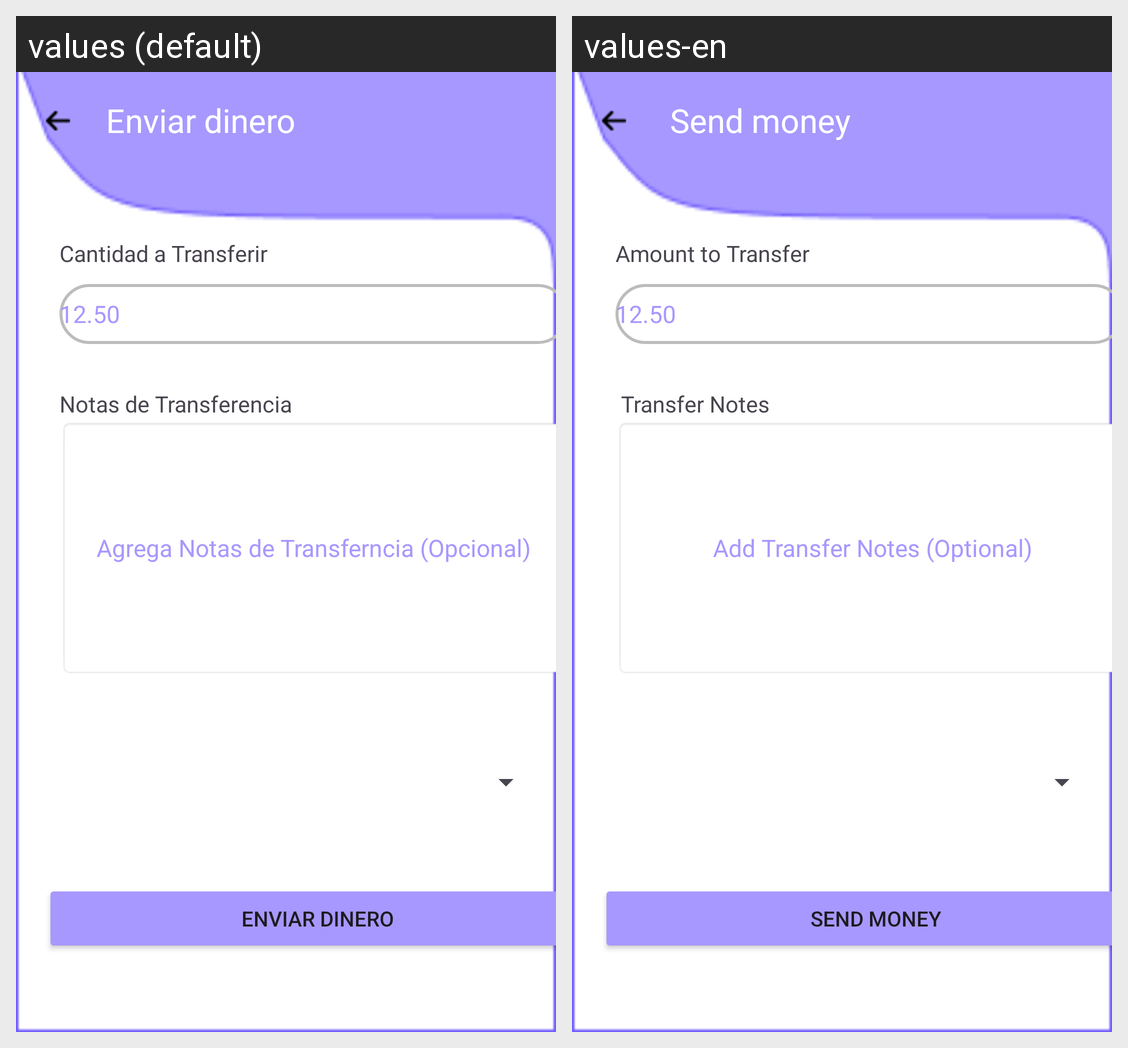

Translations of the strings shown on this Android screen, per locale in the grid:
Android screen res/layout/fragment_send_money.xml rendered under 2 locales, left to right: values (default), values-en. Device: Nexus 5 (rendered at 1080×1920; each locale shown at half size, 540×960, under a caption strip naming it); theme Theme.EXAMEN_M5_PaulaMarkov.
Strings drawn on this screen, with the default value and each locale's value (text and hints the layout hard-codes, and strings that could not be matched under every locale, appear in the picture but are not listed):

home_boton_Enviar
  values: Enviar dinero
  values-en:  Send money

send_txt_cantidad
  values: Cantidad a Transferir
  values-en: Amount to Transfer

request_edt_cantidad
  values: 12.50
  values-en: 12.50

request_txt_nota
  values: Notas de Transferencia
  values-en:  Transfer Notes

request_edt_nota
  values: Agrega Notas de Transferncia (Opcional)
  values-en:  Add Transfer Notes (Optional)
